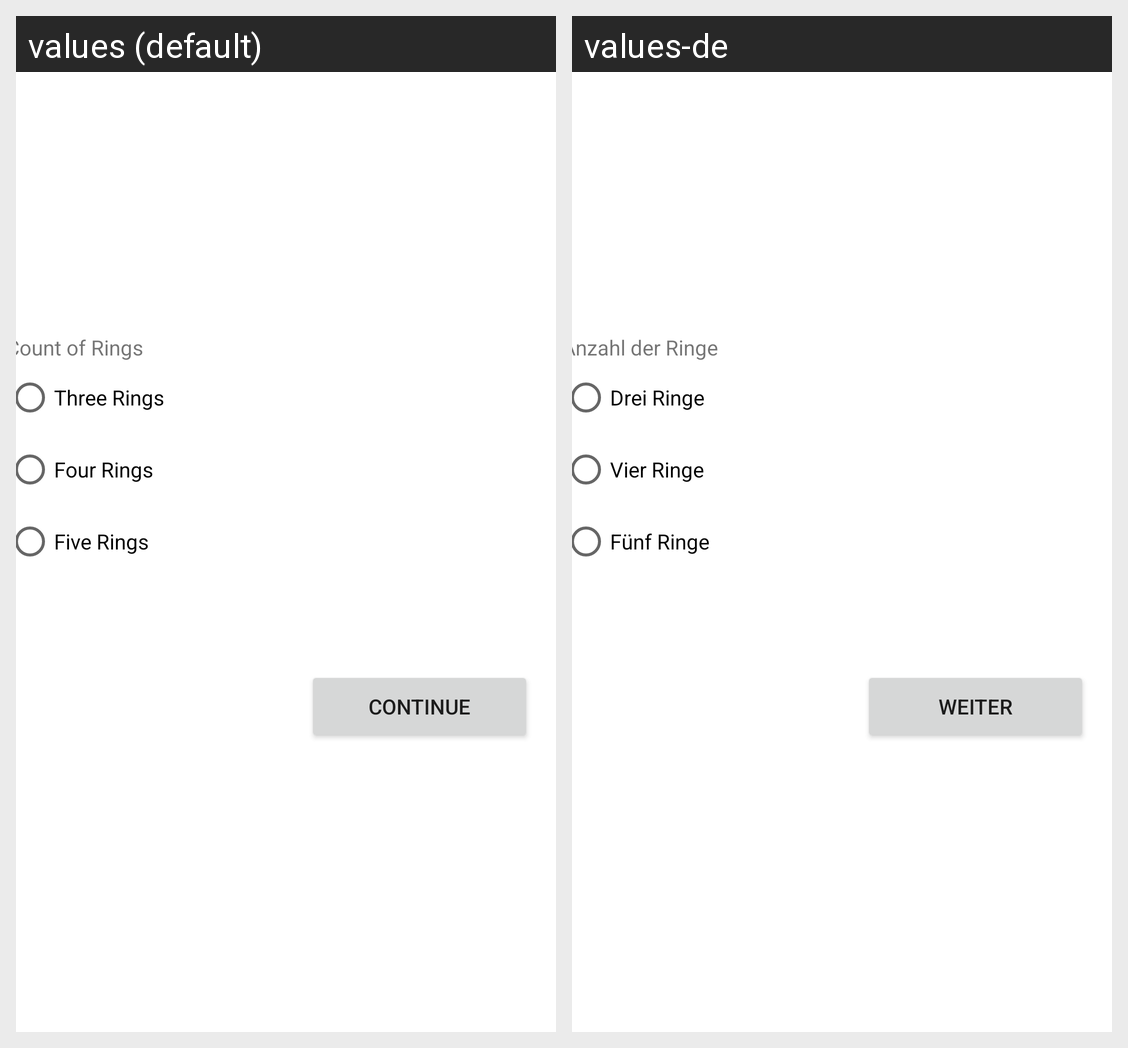

Strings drawn on this Android screen and how each of the app's shown locales translates them:
Android screen res/layout/activity_main.xml rendered under 2 locales, left to right: values (default), values-de. Device: Nexus 5 (rendered at 1080×1920; each locale shown at half size, 540×960, under a caption strip naming it); theme Theme.Colorcodecode.
Strings drawn on this screen, with the default value and each locale's value (text and hints the layout hard-codes, and strings that could not be matched under every locale, appear in the picture but are not listed):

rings_count
  values: Count of Rings
  values-de: Anzahl der Ringe

three_rings
  values: Three Rings
  values-de: Drei Ringe

four_rings
  values: Four Rings
  values-de: Vier Ringe

five_rings
  values: Five Rings
  values-de: Fünf Ringe

btn_continue
  values: Continue
  values-de: Weiter
